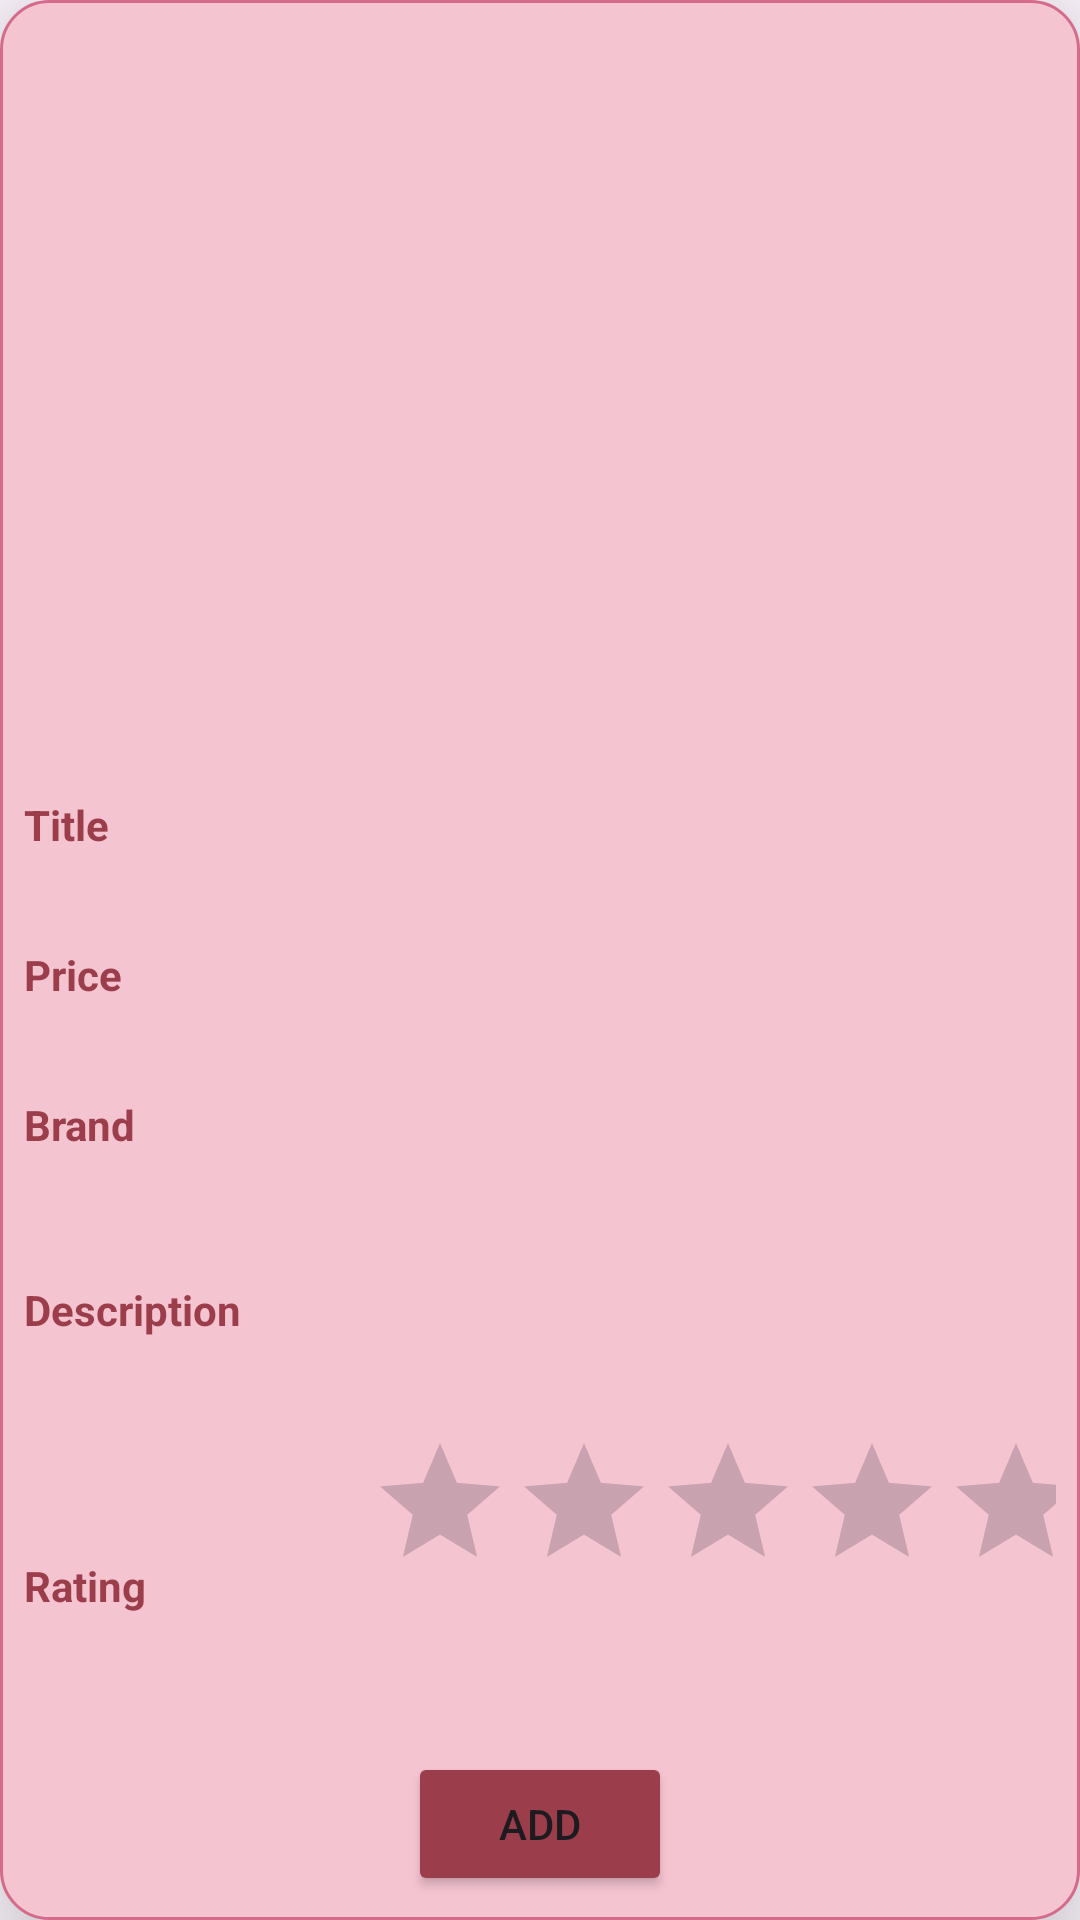

Android layout source for this screen:
<!-- AndroidManifest.xml: application theme Theme.ProductsAppMVP -->
<!-- res/layout/product_item.xml -->
<?xml version="1.0" encoding="utf-8"?>
<LinearLayout xmlns:android="http://schemas.android.com/apk/res/android"
    android:id="@+id/main"
    android:layout_width="match_parent"
    android:layout_height="wrap_content"
    android:layout_margin="16dp"
    android:background="@drawable/custom_background"
    android:elevation="24dp"
    android:orientation="vertical"
    android:padding="8dp"
    android:weightSum="11">

    <ImageView
        android:id="@+id/product_iv"
        android:layout_width="150dp"
        android:layout_height="150dp"
        android:layout_gravity="center_horizontal"
        android:layout_weight="4" />

    <LinearLayout
        android:layout_width="match_parent"
        android:layout_height="wrap_content"
        android:layout_marginVertical="4dp"
        android:layout_weight="1"
        android:orientation="horizontal"
        android:weightSum="3">

        <TextView
            android:id="@+id/title_tv"
            android:layout_width="0dp"
            android:layout_height="wrap_content"
            android:layout_gravity="center_vertical"
            android:layout_weight="1"
            android:text="Title"
            android:textColor="#9b3d4a"
            android:textStyle="bold" />

        <TextView
            android:id="@+id/titleValue_tv"
            android:layout_width="0dp"
            android:layout_height="wrap_content"
            android:layout_weight="1"
            android:textColor="@color/white" />
    </LinearLayout>

    <LinearLayout
        android:layout_width="match_parent"
        android:layout_height="wrap_content"
        android:layout_marginVertical="4dp"
        android:layout_weight="1"
        android:orientation="horizontal"
        android:weightSum="3">

        <TextView
            android:id="@+id/price_tv"
            android:layout_width="0dp"
            android:layout_height="wrap_content"
            android:layout_gravity="center_vertical"
            android:layout_weight="1"
            android:text="Price"
            android:textColor="#9b3d4a"
            android:textStyle="bold" />

        <TextView
            android:id="@+id/priceValue_tv"
            android:layout_width="0dp"
            android:layout_height="wrap_content"
            android:layout_weight="2"
            android:textColor="@color/white" />
    </LinearLayout>

    <LinearLayout
        android:layout_width="match_parent"
        android:layout_height="wrap_content"
        android:layout_marginVertical="4dp"
        android:layout_weight="1"
        android:orientation="horizontal"
        android:weightSum="3">

        <TextView
            android:id="@+id/brand_tv"
            android:layout_width="0dp"
            android:layout_height="wrap_content"
            android:layout_gravity="center_vertical"
            android:layout_weight="1"
            android:text="Brand"
            android:textColor="#9b3d4a"
            android:textStyle="bold" />

        <TextView
            android:id="@+id/brandValue_tv"
            android:layout_width="0dp"
            android:layout_height="wrap_content"
            android:layout_weight="2"
            android:textColor="@color/white" />
    </LinearLayout>

    <LinearLayout
        android:layout_width="match_parent"
        android:layout_height="wrap_content"
        android:layout_marginVertical="4dp"
        android:layout_weight="2"
        android:orientation="horizontal"
        android:weightSum="3">

        <TextView
            android:id="@+id/description_tv"
            android:layout_width="0dp"
            android:layout_height="wrap_content"
            android:layout_gravity="center_vertical"
            android:layout_weight="1"
            android:text="Description"
            android:textColor="#9b3d4a"
            android:textStyle="bold" />

        <TextView
            android:id="@+id/descriptionValue_tv"
            android:layout_width="0dp"
            android:layout_height="wrap_content"
            android:layout_weight="2"
            android:textColor="@color/white" />
    </LinearLayout>

    <LinearLayout
        android:layout_width="match_parent"
        android:layout_height="wrap_content"
        android:layout_marginVertical="4dp"
        android:layout_weight="2"
        android:orientation="horizontal"
        android:weightSum="3">

        <TextView
            android:id="@+id/rating_tv"
            android:layout_width="0dp"
            android:layout_height="wrap_content"
            android:layout_gravity="center_vertical"
            android:layout_weight="1"
            android:text="Rating"
            android:textColor="#9b3d4a"
            android:textStyle="bold" />

        <RatingBar
            android:id="@+id/rating_star"
            style="@style/Widget.AppCompat.RatingBar"
            android:layout_width="0dp"
            android:layout_height="wrap_content"
            android:layout_weight="2"
            android:numStars="5"
            android:progressTint="#F8D214" />
    </LinearLayout>

    <Button
        android:id="@+id/btn_add"
        android:layout_width="wrap_content"
        android:layout_height="wrap_content"
        android:layout_gravity="center"
        android:backgroundTint="#9b3d4a"
        android:text="Add" />
</LinearLayout>
<!-- resources referenced by this layout -->
<resources>
  <!-- drawable custom_background (drawable) -->
  <?xml version="1.0" encoding="utf-8"?>
  <shape xmlns:android="http://schemas.android.com/apk/res/android"
      android:shape="rectangle">
  
      <solid android:color="#f5c4d1" />
  
      <stroke
          android:width="1dp"
          android:color="#d56b8b" />
  
      <corners android:radius="16dp" />
  
      <padding
          android:bottom="4dp"
          android:left="4dp"
          android:right="4dp"
          android:top="4dp" />
  </shape>
  <style name="Theme.ProductsAppMVP" parent="Base.Theme.ProductsAppMVP" />
  <style name="Base.Theme.ProductsAppMVP" parent="Theme.Material3.DayNight.NoActionBar">
          
          
      </style>
  <!-- not gathered from this repository: default colours our renderer supplied (Android Studio template values) -->
  <color name="white">#FFFFFFFF</color>
</resources>
